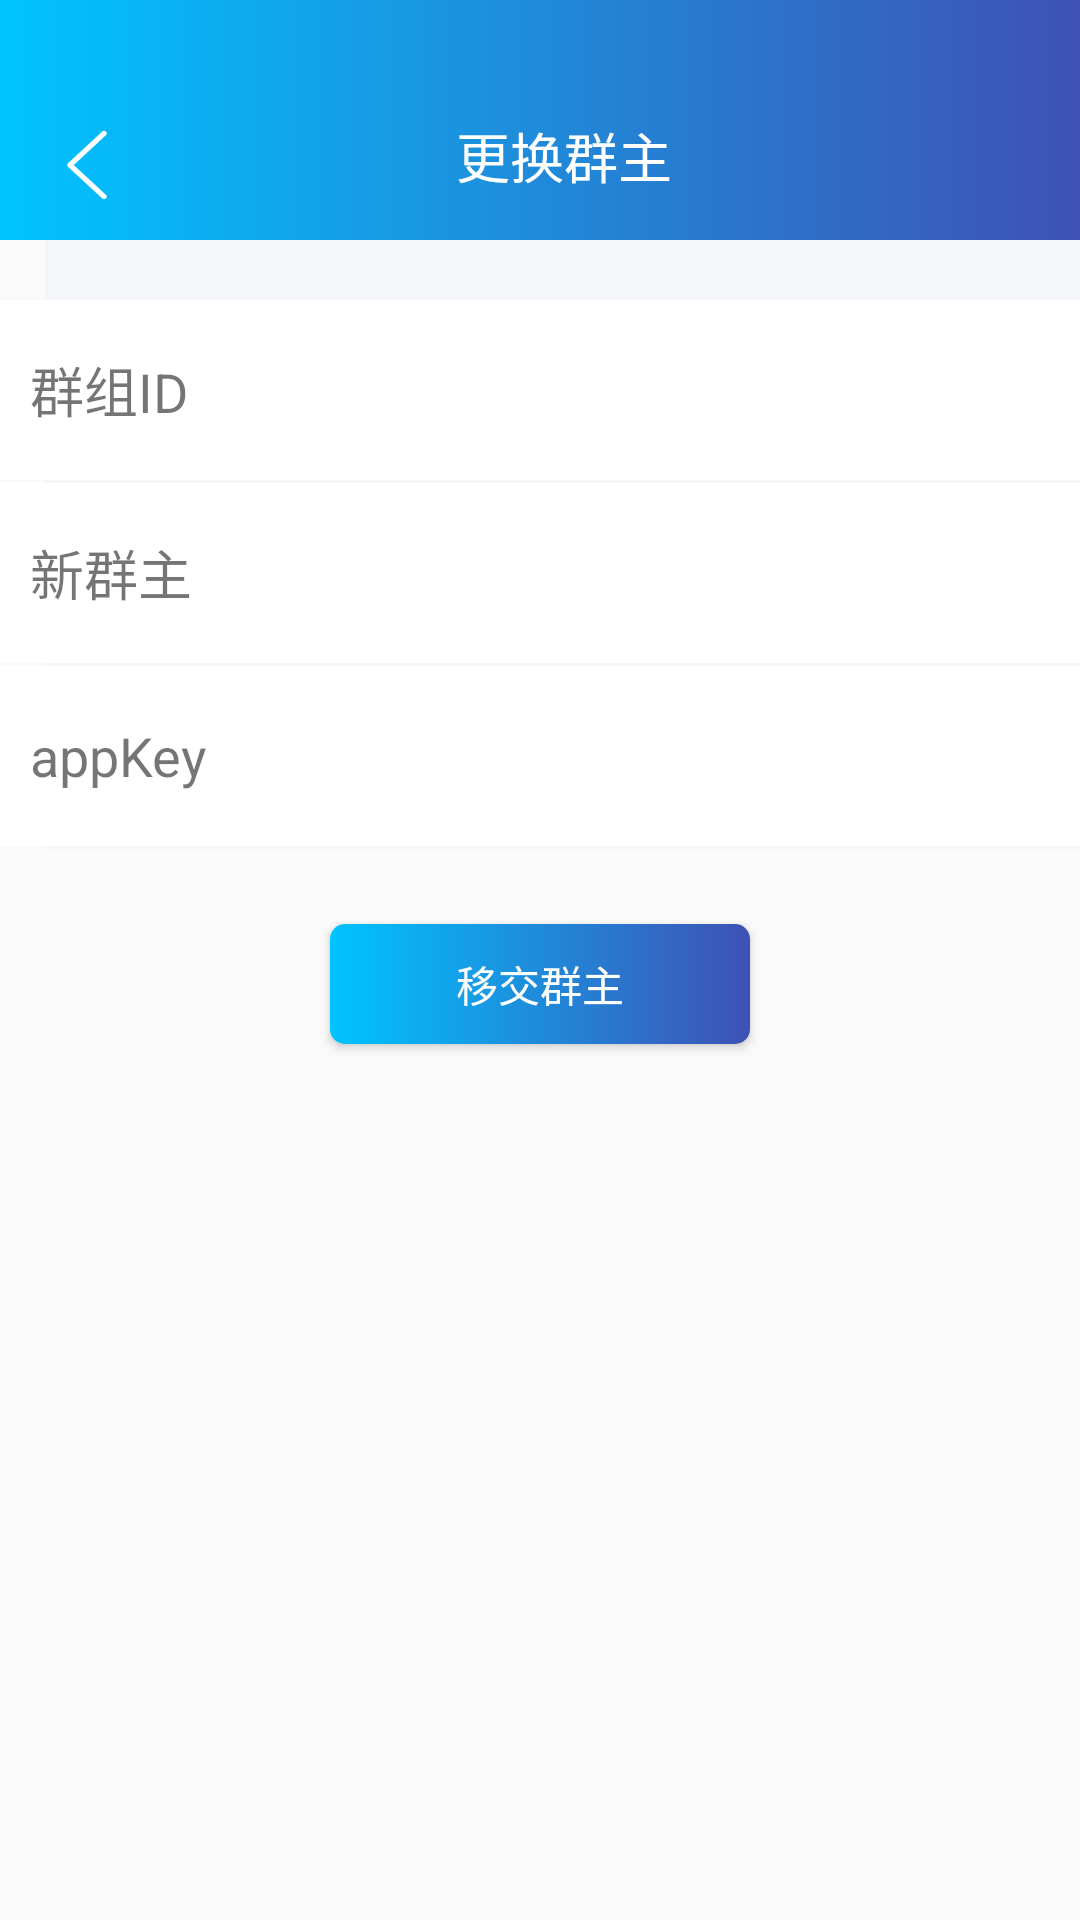

Reconstruct the res/layout file that produces this screen, plus the resources it refers to.
<!-- AndroidManifest.xml: application theme Theme.AppCompat.Light.NoActionBar -->
<!-- res/layout/activity_change_group_admin.xml -->
<?xml version="1.0" encoding="utf-8"?>
<LinearLayout xmlns:android="http://schemas.android.com/apk/res/android"
    xmlns:app="http://schemas.android.com/apk/res-auto"
    android:layout_width="match_parent"
    android:layout_height="match_parent"
    android:orientation="vertical">

    <View
        android:id="@+id/statusbar"
        android:layout_width="match_parent"
        android:layout_height="24dp"
        android:background="@drawable/toolbar_ground" />

    <Toolbar
        android:id="@+id/manage_toolbar_sigText"
        android:layout_width="match_parent"
        android:layout_height="?attr/actionBarSize"
        android:background="@drawable/toolbar_ground"
        app:contentInsetEnd="0dp"
        app:contentInsetLeft="0dp"
        app:contentInsetRight="0dp"
        app:contentInsetStart="0dp">

        <RelativeLayout
            android:layout_width="match_parent"
            android:layout_height="50dp"
            android:paddingTop="15dp">

            <TextView
                android:id="@+id/manage_back"
                android:layout_width="26dp"
                android:layout_height="26dp"
                android:layout_gravity="center"
                android:background="@drawable/back"
                android:clickable="true"
                android:focusable="true"
                android:textColor="#ffffff" />

            <TextView
                android:id="@+id/manage_sigText_toolbarName"
                android:layout_width="wrap_content"
                android:layout_height="match_parent"
                android:layout_centerInParent="true"
                android:layout_gravity="center"
                android:gravity="center"
                android:text="更换群主"
                android:textColor="#ffffff"
                android:textSize="18sp" />
        </RelativeLayout>
    </Toolbar>

    <View
        android:layout_width="match_parent"
        android:layout_height="20dp"
        android:layout_marginStart="15dp"
        android:background="#f5f6fa" />

    <LinearLayout
        android:layout_width="match_parent"
        android:layout_height="wrap_content"
        android:background="#FFFFFF"
        android:orientation="horizontal">

        <TextView
            android:layout_width="90dp"
            android:layout_height="60dp"
            android:layout_marginStart="10dp"
            android:layout_weight="0"
            android:gravity="start|center_vertical"
            android:text="群组ID"
            android:textSize="18sp" />

        <TextView
            android:id="@+id/et_group_id"
            android:layout_width="90dp"
            android:layout_height="45dp"
            android:layout_weight="5"
            android:gravity="center_vertical"
            android:textColor="#000000"
            android:textSize="18sp" />
    </LinearLayout>

    <View
        android:layout_width="match_parent"
        android:layout_height="1dp"
        android:layout_marginStart="15dp"
        android:background="#f5f6fa" />

    <LinearLayout
        android:layout_width="match_parent"
        android:layout_height="wrap_content"
        android:background="#FFFFFF"
        android:orientation="horizontal">

        <TextView
            android:layout_width="90dp"
            android:layout_height="60dp"
            android:layout_marginStart="10dp"
            android:layout_weight="0"
            android:gravity="start|center_vertical"
            android:text="新群主"
            android:textSize="18sp" />

        <TextView
            android:id="@+id/et_username"
            android:layout_width="90dp"
            android:layout_height="45dp"
            android:layout_weight="5"
            android:gravity="center_vertical"
            android:textColor="#000000"
            android:textSize="18sp" />
    </LinearLayout>

    <View
        android:layout_width="match_parent"
        android:layout_height="1dp"
        android:layout_marginStart="15dp"
        android:background="#f5f6fa" />

    <LinearLayout
        android:layout_width="match_parent"
        android:layout_height="wrap_content"
        android:background="#FFFFFF"
        android:orientation="horizontal">

        <TextView
            android:layout_width="90dp"
            android:layout_height="60dp"
            android:layout_marginStart="10dp"
            android:layout_weight="0"
            android:gravity="start|center_vertical"
            android:text="appKey"
            android:textSize="18sp" />

        <TextView
            android:id="@+id/et_appKey"
            android:layout_width="90dp"
            android:layout_height="45dp"
            android:layout_weight="5"
            android:gravity="center_vertical"
            android:textColor="#000000"
            android:textSize="18sp" />
    </LinearLayout>

    <View
        android:layout_width="match_parent"
        android:layout_height="1dp"
        android:layout_marginStart="15dp"
        android:background="#f5f6fa" />

    <Button
        android:id="@+id/bt_change_group_admin"
        android:layout_width="140dp"
        android:layout_height="40dp"
        android:layout_gravity="center"
        android:layout_marginTop="25dp"
        android:background="@drawable/background_addnew_accept"
        android:text="移交群主"
        android:textColor="#ffffff" />

    <ScrollView
        android:layout_width="match_parent"
        android:layout_height="wrap_content">

        <TextView
            android:id="@+id/tv_result"
            android:layout_width="match_parent"
            android:layout_height="wrap_content" />
    </ScrollView>

</LinearLayout>
<!-- resources referenced by this layout -->
<resources>
  <!-- drawable back: png bitmap (drawable-hdpi, 2259 bytes) -->
  <!-- drawable background_addnew_accept (drawable) -->
  <?xml version="1.0" encoding="utf-8"?>
  <layer-list
      xmlns:android="http://schemas.android.com/apk/res/android">
      <item>
          <shape
              xmlns:android="http://schemas.android.com/apk/res/android"
              android:shape="rectangle">
              <solid
                  android:color="#00C4FF"/>
  
              <corners
                  android:radius="5dip"
                  />
              <gradient
                  android:angle="0"
                  android:startColor="@color/colorQQ"
                  android:endColor="#3F51B5"/>
              <stroke
                  android:width="0px"
                  android:color="#00C4FF"/>
          </shape>
      </item>
  </layer-list>
  <!-- drawable toolbar_ground (drawable) -->
  <?xml version="1.0" encoding="utf-8"?>
  <layer-list
      xmlns:android="http://schemas.android.com/apk/res/android">
      <item>
          <shape
              xmlns:android="http://schemas.android.com/apk/res/android"
              android:shape="rectangle">
              <solid
                  android:color="#00C4FF"/>
  
              <corners
                  android:radius="0dip"
                  />
              <gradient
                  android:angle="0"
                  android:startColor="@color/colorQQ"
                  android:endColor="#3F51B5"/>
              <stroke
                  android:width="0px"
                  android:color="#00C4FF"/>
          </shape>
      </item>
  </layer-list>
  <color name="colorQQ">#00C4FF</color>
</resources>
